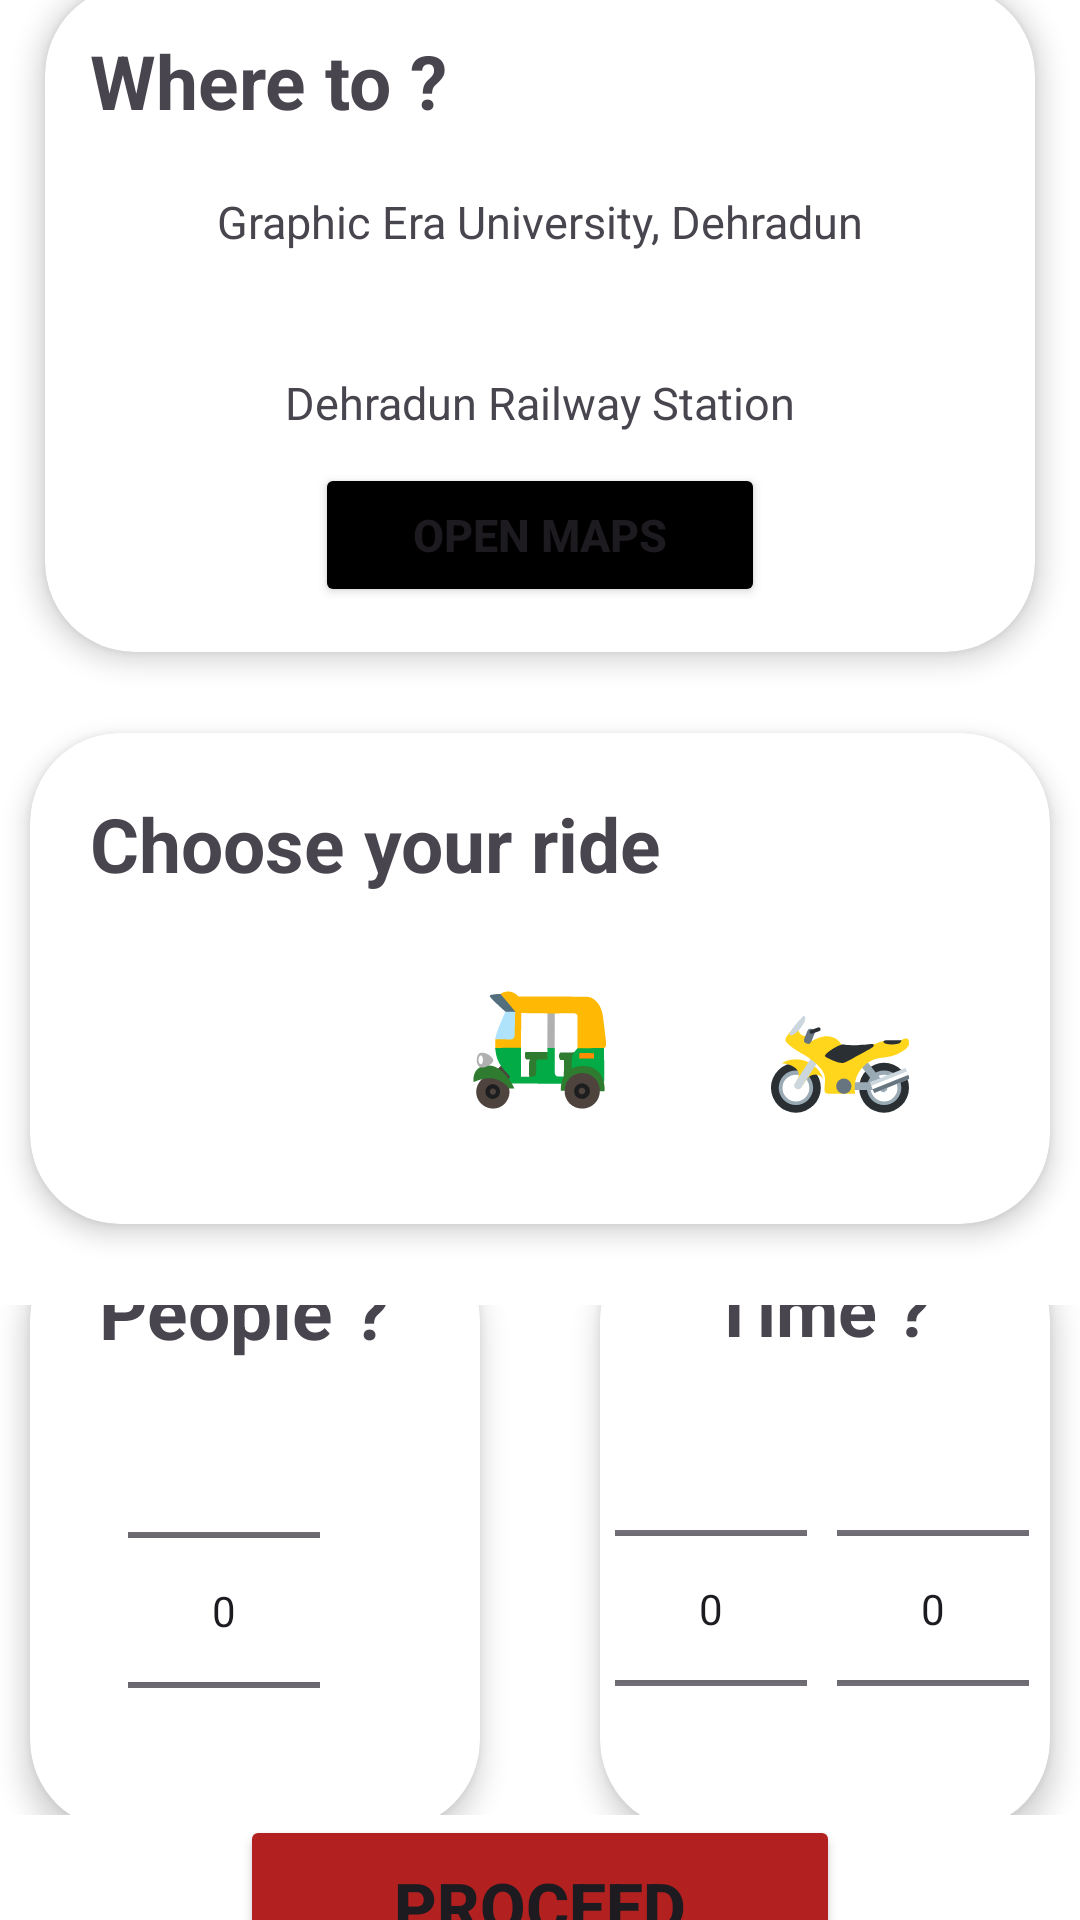

Produce the Android XML layout that renders to this screen, including the resource entries it uses.
<!-- AndroidManifest.xml: application theme Theme.UBERAPPCLONE -->
<!-- res/layout/activity_booking.xml -->
<?xml version="1.0" encoding="utf-8"?>
<LinearLayout android:layout_width="match_parent"
    android:layout_height="match_parent"
    xmlns:android="http://schemas.android.com/apk/res/android"
    xmlns:app="http://schemas.android.com/apk/res-auto"
    android:orientation="vertical"
    android:padding="0dp"
    android:gravity="center"
    android:background="@color/white">
    <androidx.cardview.widget.CardView
        android:layout_width="wrap_content"
        android:layout_height="wrap_content"
        android:layout_marginTop="30dp"
        android:layout_marginBottom="7dp"
        android:padding="0dp"
        app:cardElevation="5dp"
        app:cardCornerRadius="30dp">

        <LinearLayout
            android:layout_width="320sp"
            android:layout_height="wrap_content"
            android:orientation="vertical"
            android:layout_margin="5dp">
            <TextView
                android:layout_width="wrap_content"
                android:layout_height="wrap_content"
                android:text="Where to ?"
                android:textStyle="bold"
                android:textSize="25sp"
                android:layout_margin="10dp">
            </TextView>

            <LinearLayout
                android:layout_width="match_parent"
                android:layout_height="wrap_content"
                android:orientation="vertical"
                android:layout_marginLeft="5dp"
                android:layout_marginRight="5dp"
                android:gravity="center"
                android:layout_marginTop="10dp">
                    <TextView
                        android:layout_width="wrap_content"
                        android:layout_height="wrap_content"
                        android:textSize="15sp"
                        android:text="Graphic Era University, Dehradun">
                    </TextView>
                <ImageView
                    android:layout_width="30dp"
                    android:layout_height="30dp"
                    android:src="@drawable/arrowdown"
                    android:layout_margin="5dp">
                </ImageView>
                <TextView
                    android:layout_width="wrap_content"
                    android:layout_height="wrap_content"
                    android:textSize="15sp"
                    android:text="Dehradun Railway Station">
                </TextView>

                <Button
                    android:id="@+id/mapsBtn"
                    android:layout_width="150dp"
                    android:layout_height="wrap_content"
                    android:layout_marginTop="10dp"
                    android:backgroundTint="@color/black"
                    android:text="Open maps"
                    android:textSize="15sp"
                    android:textStyle="bold"
                    android:layout_marginBottom="10dp">
                </Button>
            </LinearLayout>

        </LinearLayout>

    </androidx.cardview.widget.CardView>

    <androidx.cardview.widget.CardView
        android:layout_width="wrap_content"
        android:layout_height="wrap_content"
        android:layout_marginTop="20dp"
        android:layout_marginBottom="7dp"
        android:padding="10dp"
        app:cardElevation="5dp"
        app:cardCornerRadius="30dp">

        <LinearLayout
            android:layout_width="320dp"
            android:layout_height="wrap_content"
            android:orientation="vertical"
            android:layout_margin="10dp">

            <TextView
                android:layout_width="wrap_content"
                android:layout_height="wrap_content"
                android:text="Choose your ride"
                android:textStyle="bold"
                android:textSize="25sp"
                android:layout_marginTop="10dp"
                android:layout_marginLeft="10dp">
            </TextView>
        <LinearLayout
            android:layout_width="wrap_content"
            android:layout_height="wrap_content"
            android:orientation="horizontal"
            android:gravity="center"
            android:layout_gravity="center">

            <ImageButton
                android:id="@+id/carImg"
                android:layout_width="70dp"
                android:layout_height="70dp"
                android:layout_margin="15dp"
                android:scaleType="centerInside"
                android:backgroundTint="@color/white"
                android:src="@drawable/car"
                >
            </ImageButton>
            <ImageButton
                android:id="@+id/autoImg"
                android:layout_width="70dp"
                android:layout_height="70dp"
                android:layout_margin="15dp"
                android:scaleType="centerInside"
                android:backgroundTint="@color/white"
                android:src="@drawable/auto">
            </ImageButton>
            <ImageButton
                android:id="@+id/bikeImg"
                android:layout_width="70dp"
                android:layout_height="70dp"
                android:layout_margin="15dp"
                android:scaleType="centerInside"
                android:backgroundTint="@color/white"
                android:src="@drawable/bike">
            </ImageButton>

        </LinearLayout>
        </LinearLayout>
    </androidx.cardview.widget.CardView>

    <LinearLayout
        android:layout_width="match_parent"
        android:layout_height="wrap_content"
        android:orientation="horizontal"
        android:layout_marginTop="20dp"
        android:gravity="center">
        <androidx.cardview.widget.CardView
            android:layout_width="150dp"
            android:layout_height="200dp"
            android:layout_marginRight="40dp"
            android:layout_marginTop="10dp"
            android:layout_marginBottom="20dp"
            android:padding="0dp"
            app:cardElevation="5dp"
            app:cardCornerRadius="30dp">
            <LinearLayout
                android:layout_width="wrap_content"
                android:layout_height="wrap_content"
                android:orientation="vertical"
                android:gravity="center">
                <TextView
                android:layout_width="wrap_content"
                android:layout_height="wrap_content"
                android:textAlignment="center"
                android:text="  People ?"
                android:textSize="25sp"
                    android:layout_margin="10dp"
                    android:textStyle="bold">
            </TextView>
                <NumberPicker
                    android:id="@+id/peopleCount"
                    android:layout_width="wrap_content"
                    android:layout_height="wrap_content">
                </NumberPicker>
            </LinearLayout>
        </androidx.cardview.widget.CardView>
        <androidx.cardview.widget.CardView
            android:layout_width="150dp"
            android:layout_height="200dp"
            android:layout_marginTop="10dp"
            android:layout_marginBottom="20dp"
            android:padding="0dp"
            app:cardElevation="5dp"
            app:cardCornerRadius="30dp">
            <LinearLayout
                android:layout_width="wrap_content"
                android:layout_height="wrap_content"
                android:orientation="vertical"
                android:gravity="center">
                <TextView
                    android:layout_width="wrap_content"
                    android:layout_height="wrap_content"
                    android:textAlignment="center"
                    android:text="Time ?"
                    android:textSize="24sp"
                    android:layout_margin="10dp"
                    android:textStyle="bold">
                </TextView>
                <LinearLayout
                    android:layout_width="wrap_content"
                    android:layout_height="wrap_content"
                    android:orientation="horizontal"
                    android:gravity="center">
                    <NumberPicker
                        android:id="@+id/hours"
                    android:layout_width="wrap_content"
                    android:layout_height="wrap_content"
                        android:layout_margin="5dp">
                </NumberPicker>
                    <NumberPicker
                        android:id="@+id/minutes"
                        android:layout_width="wrap_content"
                        android:layout_height="wrap_content"
                        android:layout_margin="5dp">
                    </NumberPicker>
                </LinearLayout>
            </LinearLayout>
        </androidx.cardview.widget.CardView>
    </LinearLayout>
    <Button
        android:id="@+id/proceedButton"
        android:layout_width="200dp"
        android:layout_height="60dp"
        android:layout_marginTop="0dp"
        android:layout_marginBottom="10dp"
        android:backgroundTint="#B32020"
        android:text="PROCEED"
        android:textSize="22sp"
        android:textStyle="bold">
    </Button>
</LinearLayout>
<!-- resources referenced by this layout -->
<resources>
  <color name="black">#FF000000</color>
  <color name="white">#FFFFFFFF</color>
  <!-- drawable auto: vector/xml drawable (drawable, 4861 chars, omitted) -->
  <!-- drawable bike: vector/xml drawable (drawable, 3508 chars, omitted) -->
  <style name="Theme.UBERAPPCLONE" parent="Base.Theme.UBERAPPCLONE" />
  <style name="Base.Theme.UBERAPPCLONE" parent="Theme.Material3.DayNight.NoActionBar">
          
          
      </style>
</resources>
